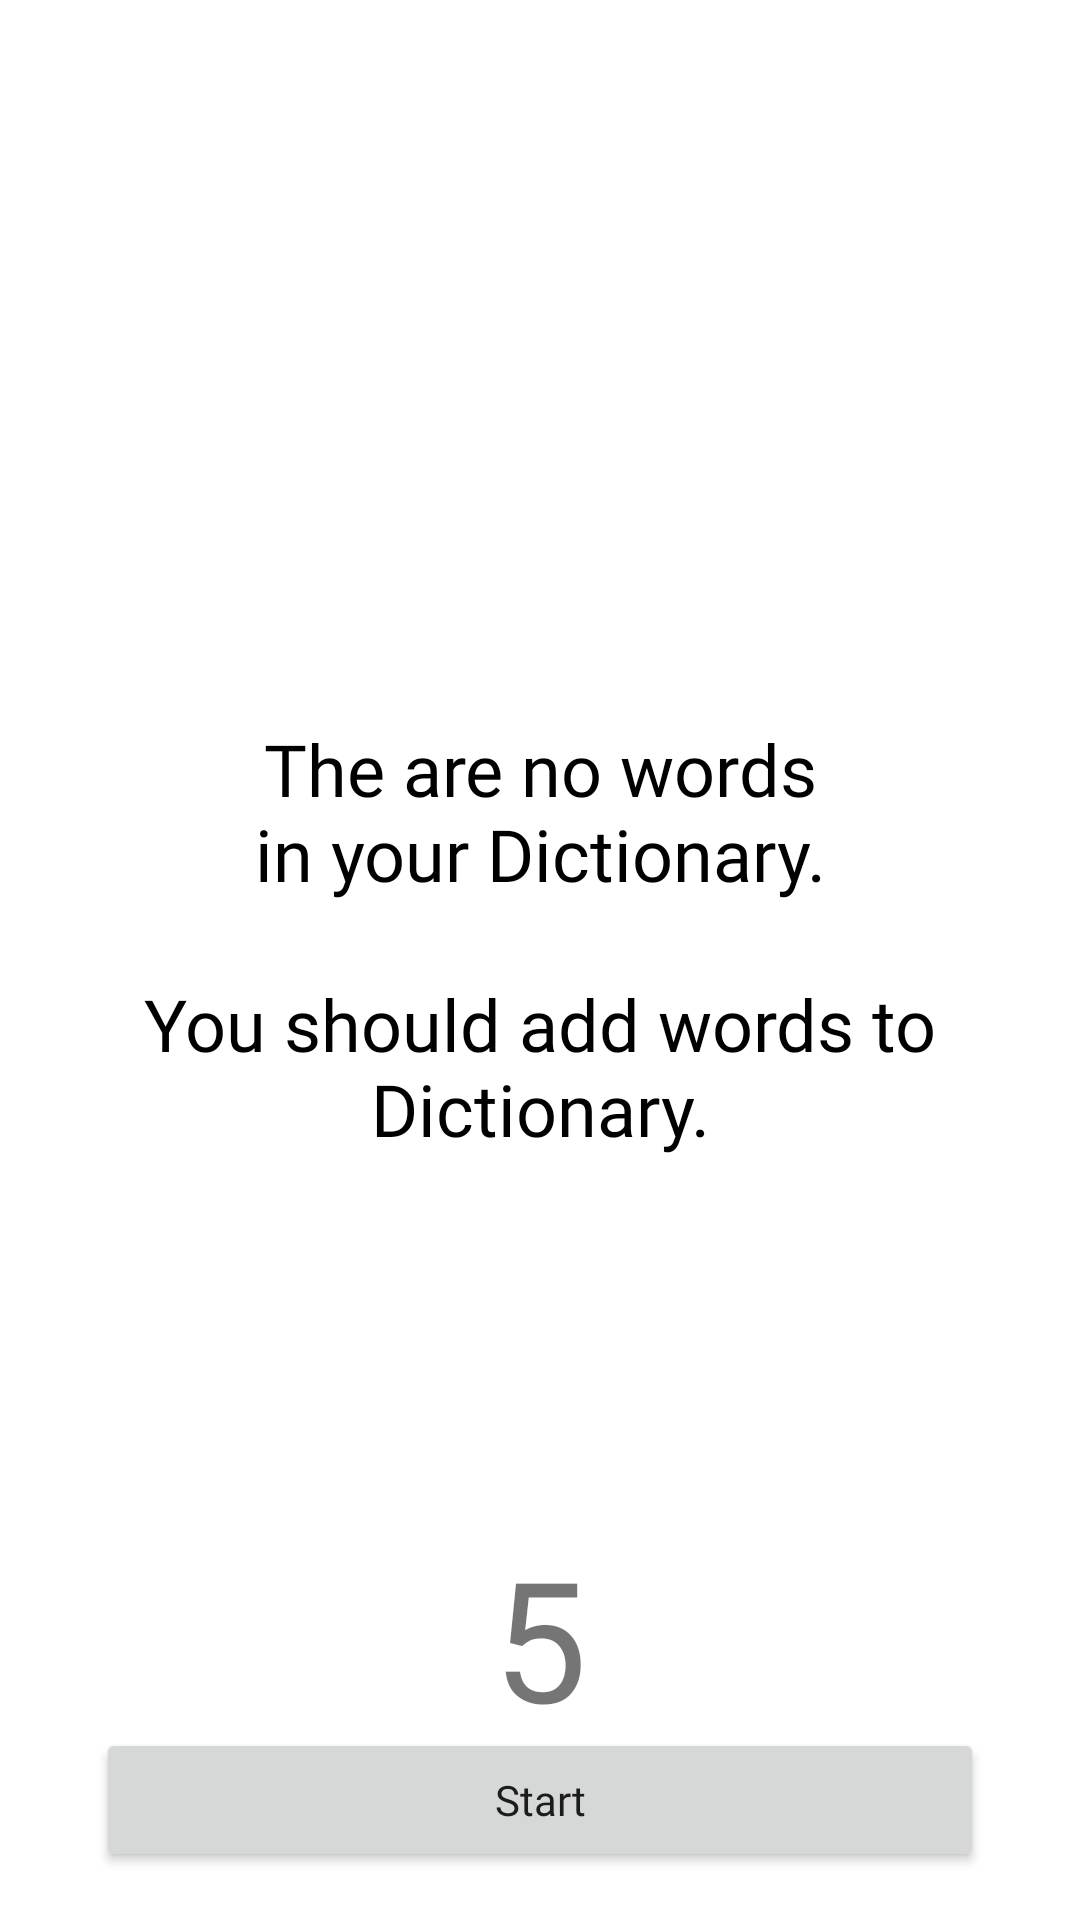

Android layout source for this screen:
<!-- AndroidManifest.xml: application theme Theme.FirstLab -->
<!-- res/layout/fragment_training.xml -->
<?xml version="1.0" encoding="utf-8"?>
<androidx.constraintlayout.widget.ConstraintLayout xmlns:android="http://schemas.android.com/apk/res/android"
    xmlns:app="http://schemas.android.com/apk/res-auto"
    xmlns:tools="http://schemas.android.com/tools"
    android:layout_width="match_parent"
    android:layout_height="match_parent"
    tools:context=".menu_fragments.TrainingFragment">

    <Button
        android:id="@+id/start_button"
        android:layout_width="0dp"
        android:layout_height="wrap_content"
        android:layout_marginStart="32dp"
        android:layout_marginEnd="32dp"
        android:layout_marginBottom="16dp"
        android:fontFamily="@font/rubik_medium"
        android:insetTop="0dp"
        android:insetBottom="0dp"
        android:text="@string/training_button"
        android:textAllCaps="false"
        app:cornerRadius="16dp"
        app:layout_constraintBottom_toBottomOf="parent"
        app:layout_constraintEnd_toEndOf="parent"
        app:layout_constraintStart_toStartOf="parent" />

    <TextView
        android:id="@+id/textView"
        android:layout_width="wrap_content"
        android:layout_height="wrap_content"
        android:layout_marginTop="240dp"
        android:fontFamily="@font/rubik_medium"
        android:gravity="center_horizontal|top"
        android:text="@string/training_header"
        android:textColor="@color/black"
        android:textSize="24sp"
        app:layout_constraintEnd_toEndOf="parent"
        app:layout_constraintStart_toStartOf="parent"
        app:layout_constraintTop_toTopOf="parent" />

    <com.google.android.material.progressindicator.CircularProgressIndicator
        android:id="@+id/progressBar"
        android:layout_width="128dp"
        android:layout_height="128dp"
        android:layout_marginTop="96dp"
        app:indicatorColor="@color/orange"
        app:indicatorDirectionCircular="clockwise"
        app:indicatorInset="0dp"
        app:indicatorSize="128dp"
        app:layout_constraintEnd_toEndOf="parent"
        app:layout_constraintStart_toStartOf="parent"
        app:layout_constraintTop_toBottomOf="@+id/textView"
        app:trackColor="@color/white"
        app:trackCornerRadius="5dp"
        app:trackThickness="10dp" />

    <TextView
        android:id="@+id/progressText"
        android:layout_width="wrap_content"
        android:layout_height="128dp"
        android:layout_marginTop="96dp"
        android:fontFamily="@font/rubik_bold"
        android:gravity="center"
        android:text="5"
        android:textSize="56sp"
        app:layout_constraintEnd_toEndOf="parent"
        app:layout_constraintStart_toStartOf="parent"
        app:layout_constraintTop_toBottomOf="@+id/textView" />

</androidx.constraintlayout.widget.ConstraintLayout>
<!-- resources referenced by this layout -->
<resources>
  <color name="black">#FF000000</color>
  <color name="orange">#E3562A</color>
  <color name="white">#FFFFFFFF</color>
  <string name="training_button">Start</string>
  <string name="training_header">The are no words\nin your Dictionary.\n\nYou should add words to Dictionary.</string>
  <style name="Theme.FirstLab" parent="Theme.MaterialComponents.DayNight.NoActionBar">
          
          <item name="colorPrimary">@color/orange</item>
          <item name="colorPrimaryVariant">@color/orange</item>
          <item name="colorOnPrimary">@color/white</item>
          
          <item name="colorSecondary">@color/inkgray</item>
          <item name="colorSecondaryVariant">@color/white</item>
          <item name="colorOnSecondary">@color/black</item>
          
          <item name="android:statusBarColor">@color/white</item>
          <item name="android:windowLightStatusBar">true</item>
          
      </style>
  <color name="inkgray">#BEBAB3</color>
</resources>
